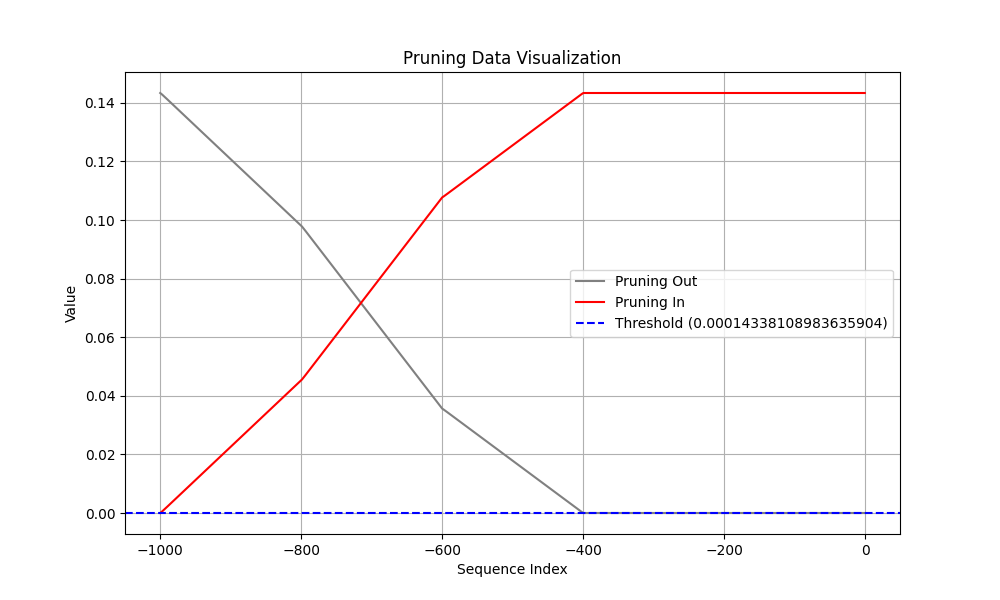

Source data for this figure (header and first rows):
Coalition, t (event index), Pruning, Shapley Value
Sum of contribution of events > t, -1, 1, 8.940696716308593e-09
Sum of contribution of events ≤ t, -1, 1, 0.1434
Sum of contribution of events > t, -2, 0, 8.940696716308593e-09
Sum of contribution of events ≤ t, -2, 0, 0.1434
Sum of contribution of events > t, -3, 0, 8.940696716308593e-09
Sum of contribution of events ≤ t, -3, 0, 0.1434
Sum of contribution of events > t, -4, 0, 8.940696716308593e-09
Sum of contribution of events ≤ t, -4, 0, 0.1434
Sum of contribution of events > t, -5, 0, 8.940696716308593e-09
Sum of contribution of events ≤ t, -5, 0, 0.1434
Sum of contribution of events > t, -6, 0, 8.940696716308593e-09
Sum of contribution of events ≤ t, -6, 0, 0.1434
Sum of contribution of events > t, -7, 0, 8.940696716308593e-09
Sum of contribution of events ≤ t, -7, 0, 0.1434
Sum of contribution of events > t, -8, 0, 8.940696716308593e-09
Sum of contribution of events ≤ t, -8, 0, 0.1434
Sum of contribution of events > t, -9, 0, 8.940696716308593e-09
Sum of contribution of events ≤ t, -9, 0, 0.1434
Sum of contribution of events > t, -10, 0, 8.940696716308593e-09
Sum of contribution of events ≤ t, -10, 0, 0.1434
Sum of contribution of events > t, -11, 0, 8.940696716308593e-09
Sum of contribution of events ≤ t, -11, 0, 0.1434
Sum of contribution of events > t, -12, 0, 8.940696716308593e-09
Sum of contribution of events ≤ t, -12, 0, 0.1434
Sum of contribution of events > t, -13, 0, 8.940696716308593e-09
Sum of contribution of events ≤ t, -13, 0, 0.1434
Sum of contribution of events > t, -14, 0, 8.940696716308593e-09
Sum of contribution of events ≤ t, -14, 0, 0.1434
Sum of contribution of events > t, -15, 0, 8.940696716308593e-09
Sum of contribution of events ≤ t, -15, 0, 0.1434
Sum of contribution of events > t, -16, 0, 8.940696716308593e-09
Sum of contribution of events ≤ t, -16, 0, 0.1434
Sum of contribution of events > t, -17, 0, 8.940696716308593e-09
Sum of contribution of events ≤ t, -17, 0, 0.1434
Sum of contribution of events > t, -18, 0, 8.940696716308593e-09
Sum of contribution of events ≤ t, -18, 0, 0.1434
Sum of contribution of events > t, -19, 0, 8.940696716308593e-09
Sum of contribution of events ≤ t, -19, 0, 0.1434
Sum of contribution of events > t, -20, 0, 8.940696716308593e-09
Sum of contribution of events ≤ t, -20, 0, 0.1434
Sum of contribution of events > t, -21, 0, 8.940696716308593e-09
Sum of contribution of events ≤ t, -21, 0, 0.1434
Sum of contribution of events > t, -22, 0, 8.940696716308593e-09
Sum of contribution of events ≤ t, -22, 0, 0.1434
Sum of contribution of events > t, -23, 0, 8.940696716308593e-09
Sum of contribution of events ≤ t, -23, 0, 0.1434
Sum of contribution of events > t, -24, 0, 8.940696716308593e-09
Sum of contribution of events ≤ t, -24, 0, 0.1434
Sum of contribution of events > t, -25, 0, 8.940696716308593e-09
Sum of contribution of events ≤ t, -25, 0, 0.1434
Sum of contribution of events > t, -26, 0, 8.940696716308593e-09
Sum of contribution of events ≤ t, -26, 0, 0.1434
Sum of contribution of events > t, -27, 0, 8.940696716308593e-09
Sum of contribution of events ≤ t, -27, 0, 0.1434
Sum of contribution of events > t, -28, 0, 8.940696716308593e-09
Sum of contribution of events ≤ t, -28, 0, 0.1434
Sum of contribution of events > t, -29, 0, 8.940696716308593e-09
Sum of contribution of events ≤ t, -29, 0, 0.1434
Sum of contribution of events > t, -30, 0, 8.940696716308593e-09
Sum of contribution of events ≤ t, -30, 0, 0.1434
... 1,940 more rows
